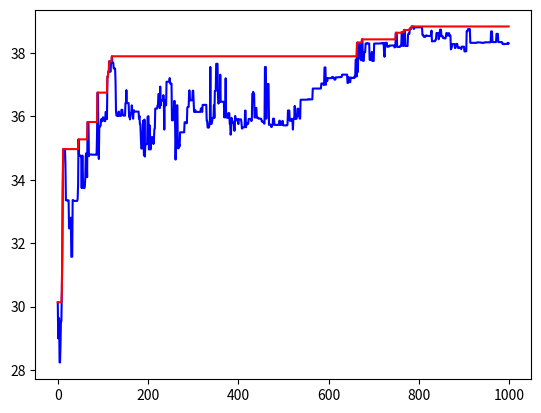

This figure's Python source:
#!/usr/bin/env python3
# -*- coding: utf-8 -*-
"""
Created on Sat Jan 27 13:05:21 2018

[redacted]
"""

import matplotlib.pyplot as plt
import math
from random import random, randint

class GA:

    CROSSOVER_ONECUT = 1
    #CROSSOVER_MULCUT = 2
    #CROSSOVER_UNIFORM = 2

    def __init__(self, size_chrom, p_m):
        self.size_chrom = size_chrom
        self.p_m = p_m
        pass

    def Crossover(self, population, method=1):
        size_p = len(population)
        offspring = population[:] # Initial the offspring array
        # Doing crossover for size_p/2 times
        for idx_p in range(size_p//2):
            # Randomly find two individuals to crossover
            idx_fa = -1
            idx_mo = -1
            while True:
                idx_fa = randint(0, size_p-1)
                idx_mo = randint(0, size_p-1)
                if idx_fa == idx_mo:
                    p1 = population[idx_fa]
                    p2 = population[idx_mo]
                    break
            # Do crossover for selected individuals
            c1, c2 = self.crossover(p1, p2, method)
            offspring[idx_fa] = c1
            offspring[idx_mo] = c2
        return offspring

    def Mutation(self, population):
        size_p = len(population)
        mutation = population[:]
        for idx_p in range(size_p):
            mut = population[idx_p]
            # Try to mutate every bit
            for idx_g in range(self.size_chrom-1):
                r = random()
                if r <= self.p_m: # Do the mutation
                    mut = mut[:idx_g]  \
                        + self.flip(mut[idx_g]) \
                        + mut[idx_g+1:]
            mutation[idx_p] = mut
        return mutation

    def Selection(self, population):
        size_p = len(population)
        selection = population[:]
        fitness = self.calc_fitness(population, size_p)

        # Calculate the total fitness
        F = 0
        for idx_p in range(size_p):
            F = F + fitness[idx_p]

        # Calculate the selection probability
        p_k = []
        for idx_p in range(size_p):
            p_k.append(fitness[idx_p] / F)

        # Calculate the cumulative probability
        q_k = []
        q_k.append(p_k[0])
        for idx_p in range(1, size_p):
            q_k.append(q_k[idx_p-1] + p_k[idx_p])

        # Rotate the roulette wheel for size_p times
        for idx_p in range(size_p):
            r = random()
            for idx_q in range(size_p):
                if q_k[idx_q] >= r:
                    selection[idx_p] = population[idx_q]
                    break

        return selection

    def evaluation(self, chromosome):
        pass

    def crossover(self, p1, p2, method):
        if(method == self.CROSSOVER_ONECUT):
            return self.crossover_onecut(p1, p2)
        else:
            raise Exception("No such method.")

    def crossover_onecut(self, p1, p2):
        cut_point = randint(0, self.size_chrom-1)
        offspring1 = p1[:cut_point] + p2[cut_point:]
        offspring2 = p2[:cut_point] + p1[cut_point:]
        return offspring1, offspring2

    def flip(self, bit_char):
        if bit_char == "1":
            return "0"
        else:
            return "1"

    def calc_fitness(self, population, size_p=-1):
        if size_p == -1:
            size_p = len(population)

        fitness = []
        for idx_p in range(size_p):
            fitness.append(self.evaluation(population[idx_p]))

        return fitness


class numGA(GA):

    a1 = -3.0
    b1 = 12.1
    a2 = 4.1
    b2 = 5.8
    preci_factor = 10000
    x1_bits = 18
    x2_bits = 15
    size_chrom = x1_bits + x2_bits

    def __init__(self, size_p, p_m, max_gen):
        self.local_max = []
        self.global_max = []
        self.global_max_curr = 0
        self.initPopulation(size_p)
        self.p_m = p_m
        self.max_gen = max_gen
        super().__init__(self.size_chrom, self.p_m)

    def run(self, prnt=False):
        for i in range(self.max_gen):
            offspring = self.Crossover(self.population)
            mutation = self.Mutation(offspring)
            selection = self.Selection(mutation)

            self.population = selection
            self.output(prnt)

    def initPopulation(self, size_p):
        population = []
        for idx_p in range(size_p):
            x1 = self.a1 + random()*(self.b1 - self.a1)
            x2 = self.a2 + random()*(self.b2 - self.a2)
            population.append(self.encode(x1, x2))
        self.population = population

    def encode(self, x1, x2):
        x1_offset = x1 - self.a1
        x2_offset = x2 - self.a2

        x1_encode = "{0:018b}".format(int(x1_offset * self.preci_factor))
        x2_encode = "{0:015b}".format(int(x2_offset * self.preci_factor))

        return x1_encode + x2_encode

    def decode(self, chromosome):
        x1_code = chromosome[:18]
        x2_code = chromosome[18:]

        x1 = self.a1 + int(x1_code, 2) * (self.b1 - self.a1) / (2**self.x1_bits - 1)
        x2 = self.a2 + int(x2_code, 2) * (self.b2 - self.a2) / (2**self.x2_bits - 1)

        return x1, x2

    def evaluation(self, chromosome):
        x1, x2 = self.decode(chromosome)
        return 21.5 + \
            x1 * math.sin(4 * math.pi * x1) + \
            x2 * math.sin(20 * math.pi * x2)

    def output(self, prnt):
        lm_index, lm_value = max(enumerate(self.calc_fitness(self.population)),
                                 key=lambda p: p[1])

        if lm_value > self.global_max_curr:
            self.global_max_curr = lm_value
            self.solution = self.decode(self.population[lm_index])

        self.local_max.append(lm_value)
        self.global_max.append(self.global_max_curr)

        if(prnt):
            print(self.global_max_curr)

if __name__ == "__main__":
    ga = numGA(100, 0.01, 1000) # population_size, probability_mutation, max_generation
    ga.run(prnt=True)

    print("The best solution of this run is {}, at {}".format(ga.global_max_curr, ga.solution))

    plt.plot(ga.local_max, 'b', ga.global_max, 'r')
    plt.show()
